Run: headless pygame with SDL's dummy video driver; simulated clock (each Clock.tick advances the game by its frame time, no real sleeping); random seed 0; keys injected as events and as key.get_pressed() state; no mouse input.
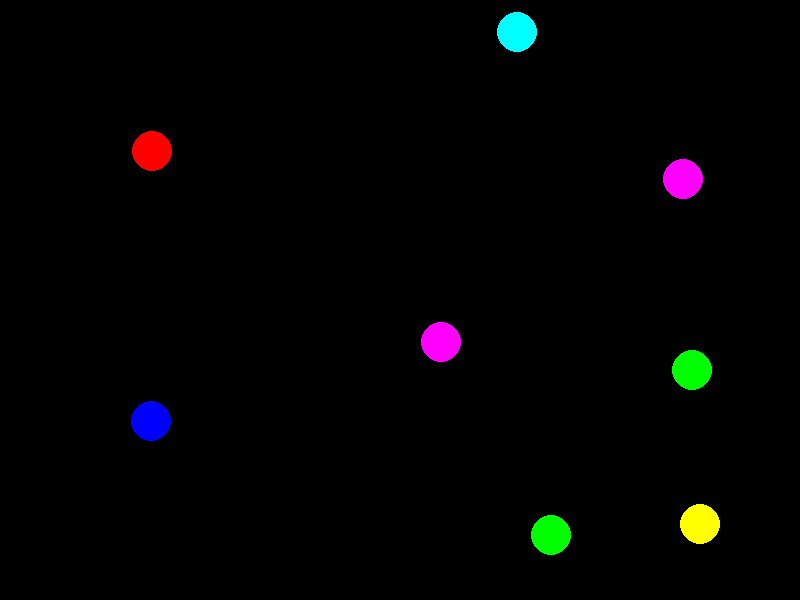
Frame 1 of 4 · flips 1–60 · no input
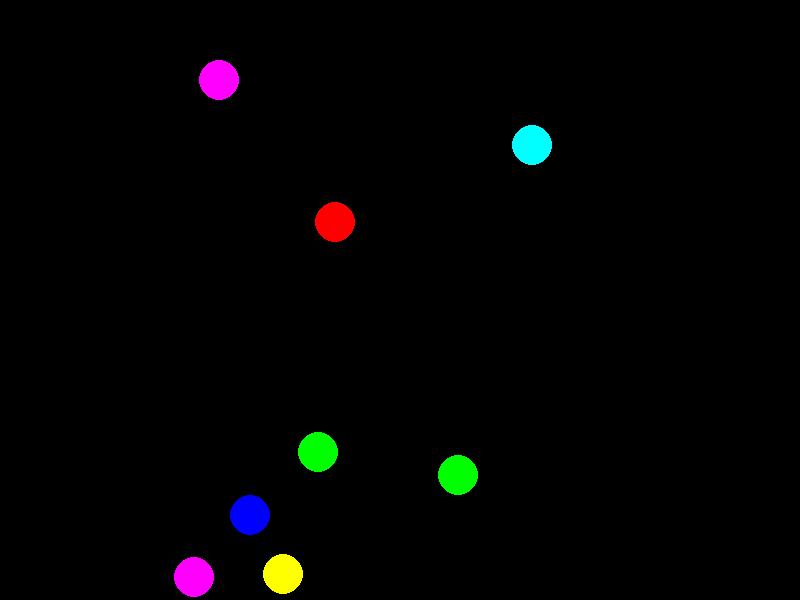
Frame 2 of 4 · flips 61–180 · tapped SPACE, RETURN · held RIGHT (→), D
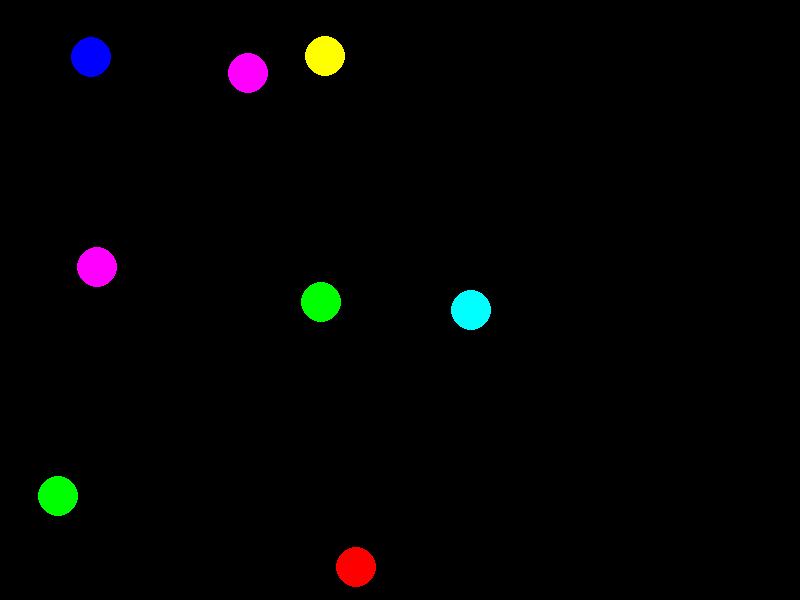
Frame 3 of 4 · flips 181–300 · held DOWN (↓), S
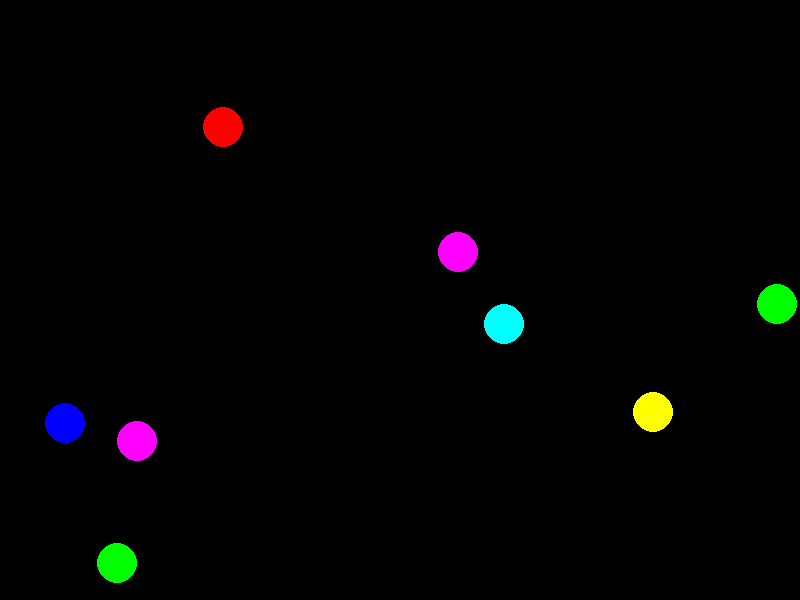
Frame 4 of 4 · flips 301–420 · held LEFT (←), A, UP (↑), W

The pygame program that drew these frames:

import pygame
import math
import random

# 初始化 Pygame
pygame.init()

# 窗口设置
WIDTH = 800
HEIGHT = 600
screen = pygame.display.set_mode((WIDTH, HEIGHT))
pygame.display.set_caption("弹性碰撞模拟")

# 颜色定义
BLACK = (0, 0, 0)
WHITE = (255, 255, 255)
COLORS = [
    (255, 0, 0),
    (0, 255, 0),
    (0, 0, 255),
    (255, 255, 0),
    (255, 0, 255),
    (0, 255, 255)
]

# 小球参数
NUM_BALLS = 8
RADIUS = 20
MIN_SPEED = 3
MAX_SPEED = 5

# 创建小球列表
balls = []
for _ in range(NUM_BALLS):
    while True:
        # 生成随机位置（确保不与其他球重叠）
        x = random.randint(RADIUS, WIDTH - RADIUS)
        y = random.randint(RADIUS, HEIGHT - RADIUS)
        overlap = False
        for ball in balls:
            dx = x - ball['x']
            dy = y - ball['y']
            if math.hypot(dx, dy) < 2*RADIUS:
                overlap = True
                break
        if not overlap:
            break
    
    # 生成随机速度和颜色
    angle = random.uniform(0, 2*math.pi)
    speed = random.uniform(MIN_SPEED, MAX_SPEED)
    vx = math.cos(angle) * speed
    vy = math.sin(angle) * speed
    
    balls.append({
        'x': x,
        'y': y,
        'vx': vx,
        'vy': vy,
        'radius': RADIUS,
        'color': random.choice(COLORS)
    })

# 游戏主循环
clock = pygame.time.Clock()
running = True
while running:
    # 处理事件
    for event in pygame.event.get():
        if event.type == pygame.QUIT:
            running = False

    # 清空屏幕
    screen.fill(BLACK)

    # 更新每个小球的位置并处理碰撞
    for ball in balls:
        # 移动小球
        ball['x'] += ball['vx']
        ball['y'] += ball['vy']

        # 边界碰撞检测
        if ball['x'] < ball['radius']:
            ball['x'] = ball['radius']
            ball['vx'] = abs(ball['vx'])
        elif ball['x'] > WIDTH - ball['radius']:
            ball['x'] = WIDTH - ball['radius']
            ball['vx'] = -abs(ball['vx'])
        
        if ball['y'] < ball['radius']:
            ball['y'] = ball['radius']
            ball['vy'] = abs(ball['vy'])
        elif ball['y'] > HEIGHT - ball['radius']:
            ball['y'] = HEIGHT - ball['radius']
            ball['vy'] = -abs(ball['vy'])

        # 绘制小球
        pygame.draw.circle(screen, ball['color'], 
                         (int(ball['x']), int(ball['y'])), ball['radius'])

    # 处理小球之间的碰撞
    for i in range(len(balls)):
        for j in range(i+1, len(balls)):
            b1 = balls[i]
            b2 = balls[j]
            
            dx = b2['x'] - b1['x']
            dy = b2['y'] - b1['y']
            distance = math.hypot(dx, dy)
            
            if distance < b1['radius'] + b2['radius']:
                # 计算碰撞法线方向
                if distance == 0:
                    continue  # 避免除以零
                nx = dx / distance
                ny = dy / distance
                
                # 计算相对速度
                dvx = b1['vx'] - b2['vx']
                dvy = b1['vy'] - b2['vy']
                dot_product = dvx * nx + dvy * ny
                
                if dot_product > 0:
                    # 计算冲量（质量相同）
                    impulse = 2 * dot_product / 2
                    
                    # 更新速度
                    b1['vx'] -= impulse * nx
                    b1['vy'] -= impulse * ny
                    b2['vx'] += impulse * nx
                    b2['vy'] += impulse * ny
                    
                    # 修正位置防止重叠
                    overlap = (b1['radius'] + b2['radius'] - distance) / 2
                    b1['x'] -= overlap * nx
                    b1['y'] -= overlap * ny
                    b2['x'] += overlap * nx
                    b2['y'] += overlap * ny

    # 更新显示
    pygame.display.flip()
    clock.tick(60)

pygame.quit()
